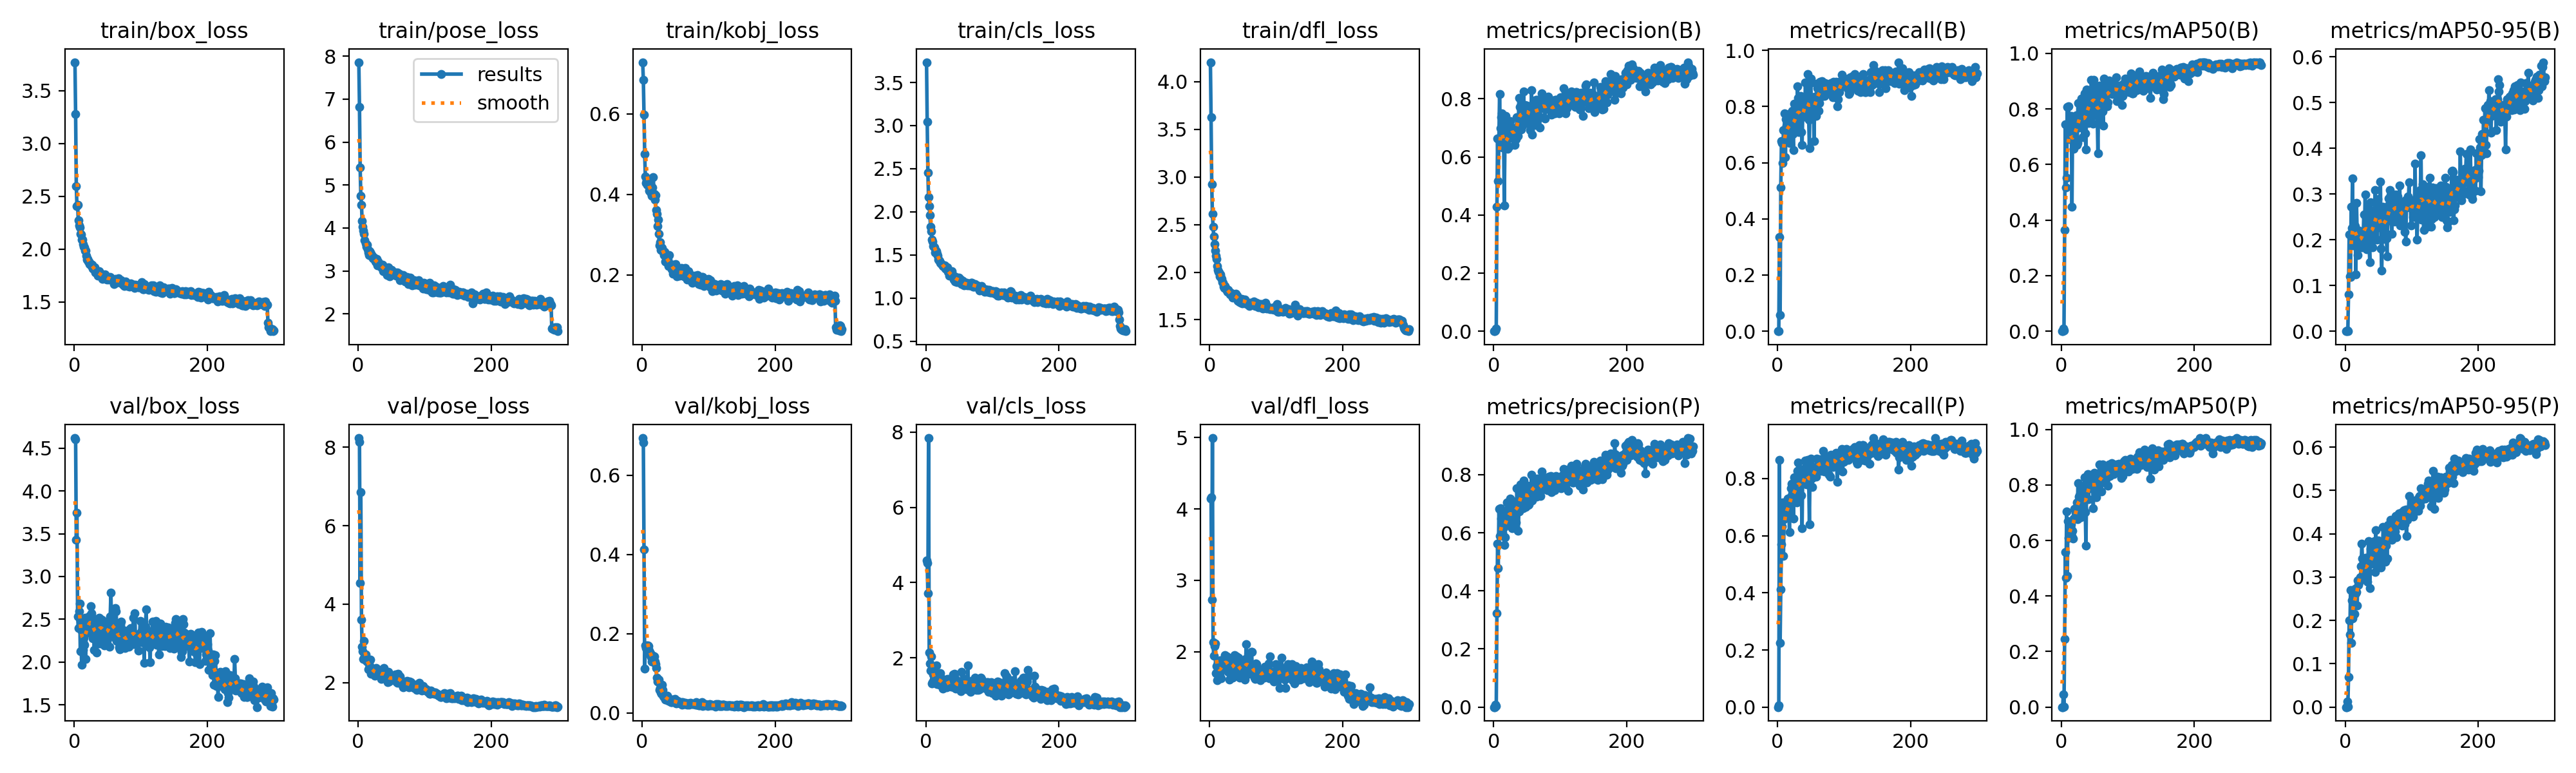

The file beside this chart, header and first rows:
epoch, time, train/box_loss, train/pose_loss, train/kobj_loss, train/cls_loss, train/dfl_loss, metrics/precision(B), metrics/recall(B), metrics/mAP50(B), metrics/mAP50-95(B), metrics/precision(P), metrics/recall(P), metrics/mAP50(P), metrics/mAP50-95(P), val/box_loss, val/pose_loss, val/kobj_loss, val/cls_loss, val/dfl_loss, lr/pg0, lr/pg1, lr/pg2
1, 10.01, 3.769, 7.858, 0.7287, 3.735, 4.203, 0, 0, 0, 0, 0, 0, 0, 0, 4.618, 8.231, 0.6935, 4.593, 4.144, 0.0005, 0.0005, 0.0005
2, 18.13, 3.277, 6.815, 0.6854, 3.045, 3.623, 0, 0, 0, 0, 0.0001, 0.00645, 5e-05, 1e-05, 4.604, 8.129, 0.6827, 4.515, 4.161, 0.001017, 0.001017, 0.001017
3, 29.49, 2.596, 5.406, 0.5984, 2.454, 2.92, 0.00353, 0.3355, 0.0094, 0.00202, 0.00911, 0.8645, 0.04601, 0.01227, 3.431, 4.547, 0.4122, 3.707, 2.725, 0.001531, 0.001531, 0.001531
4, 38.41, 2.403, 4.753, 0.5008, 2.168, 2.613, 0.00955, 0.05806, 0.00338, 0.00071, 0.00423, 0.2258, 0.00231, 0.00076, 3.747, 6.849, 0.112, 7.84, 4.993, 0.001982, 0.001982, 0.001982
5, 46.44, 2.419, 4.538, 0.4444, 2.065, 2.475, 0.4287, 0.5131, 0.3644, 0.08092, 0.3224, 0.4129, 0.2448, 0.06965, 2.531, 3.614, 0.1704, 2.144, 2.131, 0.001976, 0.001976, 0.001976
6, 55.31, 2.27, 4.158, 0.4278, 1.959, 2.376, 0.6643, 0.6766, 0.7442, 0.2119, 0.5618, 0.5708, 0.559, 0.2005, 2.399, 2.911, 0.1641, 1.844, 1.941, 0.00197, 0.00197, 0.00197
7, 62.02, 2.224, 4.027, 0.4351, 1.83, 2.295, 0.5173, 0.671, 0.5167, 0.1201, 0.4785, 0.6334, 0.4658, 0.1671, 2.595, 2.805, 0.1708, 1.659, 2.078, 0.001964, 0.001964, 0.001964
8, 68.94, 2.202, 3.943, 0.4234, 1.775, 2.23, 0.6657, 0.6, 0.5524, 0.1188, 0.6811, 0.7164, 0.7042, 0.2697, 2.685, 2.607, 0.1558, 2.035, 2.11, 0.001958, 0.001958, 0.001958
9, 77.53, 2.141, 3.857, 0.4256, 1.678, 2.174, 0.8166, 0.7161, 0.8077, 0.2719, 0.5888, 0.529, 0.4722, 0.1488, 2.126, 3.06, 0.1699, 1.311, 1.697, 0.001952, 0.001952, 0.001952
10, 85.86, 2.136, 3.713, 0.4315, 1.651, 2.138, 0.6985, 0.6727, 0.7131, 0.2257, 0.6851, 0.6581, 0.6708, 0.2458, 2.376, 2.674, 0.1689, 1.359, 1.797, 0.001946, 0.001946, 0.001946
11, 93.36, 2.086, 3.639, 0.4097, 1.599, 2.066, 0.7365, 0.7754, 0.8103, 0.3342, 0.6494, 0.6903, 0.6092, 0.2046, 1.967, 2.728, 0.1577, 1.551, 1.601, 0.00194, 0.00194, 0.00194
12, 101.3, 2.086, 3.559, 0.4072, 1.593, 2.025, 0.75, 0.6193, 0.7198, 0.1875, 0.6494, 0.6645, 0.6592, 0.2494, 2.453, 2.554, 0.1467, 1.421, 1.837, 0.001934, 0.001934, 0.001934
13, 108.9, 2.044, 3.608, 0.4107, 1.585, 2.005, 0.6327, 0.7557, 0.6908, 0.232, 0.601, 0.7193, 0.6605, 0.2475, 2.14, 2.542, 0.1509, 1.403, 1.673, 0.001928, 0.001928, 0.001928
14, 117.8, 2.02, 3.507, 0.403, 1.53, 1.995, 0.7206, 0.7323, 0.7532, 0.2316, 0.6706, 0.6831, 0.6564, 0.2159, 2.283, 2.594, 0.1404, 1.394, 1.728, 0.001922, 0.001922, 0.001922
15, 125, 2.016, 3.434, 0.3971, 1.553, 1.955, 0.6889, 0.7548, 0.7748, 0.2299, 0.6179, 0.7302, 0.6593, 0.2732, 2.201, 2.351, 0.129, 1.37, 1.679, 0.001916, 0.001916, 0.001916
16, 132.5, 1.984, 3.375, 0.4167, 1.54, 1.975, 0.4329, 0.6774, 0.4472, 0.124, 0.5582, 0.6839, 0.6177, 0.2626, 2.517, 2.469, 0.1349, 1.803, 1.874, 0.00191, 0.00191, 0.00191
17, 140, 1.986, 3.455, 0.4429, 1.511, 1.942, 0.6418, 0.7745, 0.754, 0.2803, 0.5837, 0.7057, 0.6342, 0.2664, 2.038, 2.432, 0.1444, 1.299, 1.628, 0.001904, 0.001904, 0.001904
18, 149.4, 1.937, 3.43, 0.4015, 1.489, 1.926, 0.7418, 0.671, 0.738, 0.215, 0.6429, 0.6129, 0.6082, 0.2343, 2.378, 2.587, 0.1424, 1.315, 1.796, 0.001898, 0.001898, 0.001898
19, 156.2, 1.902, 3.394, 0.3873, 1.448, 1.897, 0.6449, 0.7265, 0.6574, 0.167, 0.6554, 0.7355, 0.6798, 0.2919, 2.467, 2.233, 0.1288, 1.41, 1.849, 0.001892, 0.001892, 0.001892
20, 163.8, 1.909, 3.346, 0.398, 1.439, 1.89, 0.698, 0.7606, 0.7231, 0.1816, 0.7039, 0.767, 0.7142, 0.2827, 2.475, 2.325, 0.1234, 1.462, 1.825, 0.001886, 0.001886, 0.001886
21, 170.9, 1.883, 3.356, 0.3618, 1.431, 1.847, 0.6269, 0.7806, 0.7286, 0.22, 0.6305, 0.7816, 0.7008, 0.2886, 2.393, 2.333, 0.113, 1.283, 1.758, 0.00188, 0.00188, 0.00188
22, 180.2, 1.879, 3.298, 0.3519, 1.407, 1.836, 0.6848, 0.7849, 0.7778, 0.2139, 0.6482, 0.7488, 0.6883, 0.2947, 2.428, 2.362, 0.08874, 1.592, 1.861, 0.001874, 0.001874, 0.001874
23, 187.5, 1.858, 3.3, 0.3204, 1.402, 1.856, 0.6337, 0.7032, 0.6715, 0.1832, 0.6596, 0.7502, 0.7361, 0.3005, 2.537, 2.336, 0.07874, 1.332, 1.947, 0.001868, 0.001868, 0.001868
24, 195.3, 1.865, 3.31, 0.3373, 1.394, 1.835, 0.679, 0.6452, 0.6783, 0.1924, 0.6548, 0.6608, 0.6767, 0.3247, 2.336, 2.274, 0.07871, 1.463, 1.776, 0.001862, 0.001862, 0.001862
25, 202.3, 1.857, 3.261, 0.3021, 1.372, 1.828, 0.7237, 0.8113, 0.8222, 0.211, 0.7177, 0.8039, 0.807, 0.3766, 2.654, 2.187, 0.08376, 1.186, 1.935, 0.001856, 0.001856, 0.001856
26, 212.5, 1.838, 3.223, 0.2736, 1.369, 1.804, 0.665, 0.7427, 0.7331, 0.1833, 0.686, 0.7613, 0.7587, 0.3423, 2.571, 2.214, 0.05803, 1.361, 1.931, 0.00185, 0.00185, 0.00185
27, 219.1, 1.852, 3.199, 0.2807, 1.361, 1.796, 0.6872, 0.7613, 0.7657, 0.2021, 0.665, 0.7355, 0.7632, 0.3292, 2.456, 2.373, 0.06252, 1.312, 1.856, 0.001844, 0.001844, 0.001844
28, 226.5, 1.816, 3.278, 0.2617, 1.381, 1.813, 0.6929, 0.7424, 0.8155, 0.2553, 0.6146, 0.7806, 0.7229, 0.3094, 2.278, 2.287, 0.05112, 1.212, 1.713, 0.001838, 0.001838, 0.001838
29, 233.9, 1.817, 3.136, 0.2681, 1.338, 1.792, 0.6846, 0.7226, 0.7498, 0.209, 0.6259, 0.7161, 0.6828, 0.2991, 2.48, 2.225, 0.04852, 1.278, 1.834, 0.001832, 0.001832, 0.001832
30, 242.3, 1.827, 3.215, 0.2658, 1.349, 1.791, 0.6999, 0.8728, 0.8384, 0.2982, 0.6635, 0.827, 0.7672, 0.3451, 2.144, 2.272, 0.07127, 1.247, 1.61, 0.001826, 0.001826, 0.001826
31, 250, 1.825, 3.17, 0.2591, 1.333, 1.767, 0.6896, 0.8315, 0.7703, 0.198, 0.7069, 0.8559, 0.7923, 0.2961, 2.505, 2.329, 0.05762, 1.218, 1.858, 0.00182, 0.00182, 0.00182
32, 257.2, 1.779, 3.178, 0.2576, 1.354, 1.78, 0.6422, 0.7097, 0.6992, 0.1789, 0.7075, 0.7336, 0.7628, 0.3446, 2.388, 2.192, 0.04091, 1.431, 1.839, 0.001814, 0.001814, 0.001814
33, 265.5, 1.781, 3.138, 0.2493, 1.3, 1.752, 0.6928, 0.7806, 0.7607, 0.2212, 0.6704, 0.7871, 0.716, 0.2897, 2.341, 2.282, 0.04054, 1.399, 1.754, 0.001808, 0.001808, 0.001808
34, 274.5, 1.781, 3.095, 0.2563, 1.322, 1.734, 0.6616, 0.8129, 0.7496, 0.2481, 0.636, 0.7871, 0.7425, 0.3261, 2.113, 2.226, 0.03979, 1.348, 1.636, 0.001802, 0.001802, 0.001802
35, 281.2, 1.748, 3.105, 0.2333, 1.256, 1.747, 0.7359, 0.8387, 0.8566, 0.2699, 0.7523, 0.8229, 0.8277, 0.3825, 2.355, 2.103, 0.03308, 1.243, 1.778, 0.001796, 0.001796, 0.001796
36, 288.9, 1.779, 3.065, 0.2502, 1.277, 1.755, 0.7037, 0.7097, 0.7134, 0.1869, 0.6828, 0.7419, 0.7017, 0.3408, 2.497, 2.196, 0.03339, 1.441, 1.878, 0.00179, 0.00179, 0.00179
37, 295.1, 1.791, 3.146, 0.2455, 1.29, 1.766, 0.6724, 0.6645, 0.6546, 0.1508, 0.6064, 0.6263, 0.5823, 0.274, 2.516, 2.289, 0.03569, 1.424, 1.951, 0.001784, 0.001784, 0.001784
38, 304.7, 1.768, 3, 0.2294, 1.265, 1.744, 0.8038, 0.7742, 0.8707, 0.2821, 0.6737, 0.8323, 0.7997, 0.3652, 2.217, 2.165, 0.04339, 1.229, 1.664, 0.001778, 0.001778, 0.001778
39, 311.5, 1.763, 3.057, 0.2382, 1.309, 1.775, 0.7722, 0.8, 0.8071, 0.2154, 0.7551, 0.7959, 0.7871, 0.3384, 2.42, 2.372, 0.03938, 1.351, 1.89, 0.001772, 0.001772, 0.001772
40, 318.7, 1.766, 3.089, 0.2222, 1.25, 1.749, 0.773, 0.7908, 0.8472, 0.2084, 0.7661, 0.8031, 0.8381, 0.3316, 2.488, 2.272, 0.02936, 1.377, 1.929, 0.001766, 0.001766, 0.001766
41, 326, 1.751, 3.057, 0.2487, 1.257, 1.753, 0.6943, 0.7742, 0.7502, 0.1833, 0.7026, 0.7935, 0.7491, 0.3428, 2.495, 2.232, 0.03099, 1.551, 1.903, 0.00176, 0.00176, 0.00176
42, 335.5, 1.714, 2.956, 0.2253, 1.214, 1.701, 0.7786, 0.8849, 0.8672, 0.2592, 0.7484, 0.8637, 0.8259, 0.3588, 2.252, 2.231, 0.03287, 1.217, 1.711, 0.001754, 0.001754, 0.001754
43, 342.8, 1.755, 2.903, 0.226, 1.254, 1.716, 0.7078, 0.8127, 0.7818, 0.2117, 0.7309, 0.8412, 0.8014, 0.3723, 2.476, 2.098, 0.02824, 1.567, 1.911, 0.001748, 0.001748, 0.001748
44, 350.4, 1.741, 3.038, 0.2217, 1.194, 1.692, 0.7221, 0.7613, 0.7589, 0.1996, 0.6848, 0.7806, 0.789, 0.3832, 2.428, 2.022, 0.02737, 1.452, 1.803, 0.001742, 0.001742, 0.001742
45, 357.8, 1.749, 3.086, 0.2131, 1.244, 1.686, 0.8253, 0.9161, 0.9037, 0.3085, 0.779, 0.8642, 0.8021, 0.3123, 2.194, 2.279, 0.02673, 1.176, 1.633, 0.001736, 0.001736, 0.001736
46, 366.6, 1.762, 2.995, 0.2257, 1.234, 1.719, 0.7248, 0.8157, 0.8432, 0.2283, 0.7306, 0.8222, 0.8365, 0.4087, 2.419, 2.027, 0.02854, 1.233, 1.8, 0.00173, 0.00173, 0.00173
47, 374, 1.728, 2.881, 0.2032, 1.183, 1.68, 0.7795, 0.7525, 0.8134, 0.2848, 0.7456, 0.7935, 0.8089, 0.3521, 2.246, 2.143, 0.03399, 1.309, 1.656, 0.001724, 0.001724, 0.001724
48, 381.5, 1.715, 2.99, 0.2198, 1.216, 1.718, 0.7167, 0.6529, 0.7474, 0.2002, 0.6885, 0.6387, 0.7157, 0.3359, 2.457, 2.109, 0.03, 1.3, 1.831, 0.001718, 0.001718, 0.001718
49, 389, 1.709, 2.963, 0.2097, 1.207, 1.673, 0.7658, 0.8839, 0.904, 0.2887, 0.7288, 0.8493, 0.8377, 0.383, 2.246, 2.126, 0.03533, 1.257, 1.698, 0.001712, 0.001712, 0.001712
50, 397.6, 1.718, 3.02, 0.2264, 1.233, 1.712, 0.7772, 0.9004, 0.887, 0.2697, 0.7499, 0.8705, 0.8433, 0.3841, 2.39, 2.074, 0.0245, 1.259, 1.779, 0.001706, 0.001706, 0.001706
51, 405.5, 1.727, 2.945, 0.2095, 1.215, 1.696, 0.7641, 0.8, 0.8287, 0.2378, 0.7627, 0.8, 0.8077, 0.3471, 2.338, 2.11, 0.02429, 1.277, 1.732, 0.0017, 0.0017, 0.0017
52, 412.4, 1.711, 2.937, 0.1964, 1.197, 1.702, 0.7419, 0.7806, 0.7991, 0.2268, 0.6966, 0.7702, 0.7559, 0.3508, 2.418, 2.15, 0.02678, 1.29, 1.769, 0.001694, 0.001694, 0.001694
53, 419.9, 1.73, 2.968, 0.2058, 1.211, 1.712, 0.7643, 0.8194, 0.87, 0.3268, 0.6975, 0.8034, 0.8043, 0.3698, 2.177, 2.123, 0.02959, 1.112, 1.611, 0.001688, 0.001688, 0.001688
54, 428.9, 1.737, 2.918, 0.209, 1.165, 1.688, 0.7564, 0.8065, 0.7752, 0.1799, 0.7168, 0.8166, 0.7776, 0.3215, 2.531, 2.192, 0.02523, 1.629, 1.892, 0.001682, 0.001682, 0.001682
55, 435.9, 1.716, 2.919, 0.2038, 1.196, 1.669, 0.6922, 0.6774, 0.6411, 0.1322, 0.7501, 0.8326, 0.8146, 0.3704, 2.813, 2.075, 0.02447, 1.408, 2.106, 0.001676, 0.001676, 0.001676
56, 442.3, 1.718, 2.966, 0.1981, 1.17, 1.668, 0.7381, 0.8362, 0.8309, 0.2452, 0.7267, 0.8233, 0.8069, 0.3462, 2.409, 2.209, 0.0264, 1.205, 1.821, 0.00167, 0.00167, 0.00167
57, 450.2, 1.709, 2.885, 0.2005, 1.148, 1.678, 0.83, 0.8258, 0.8832, 0.272, 0.7992, 0.8217, 0.8751, 0.4158, 2.304, 2.027, 0.02347, 1.367, 1.728, 0.001664, 0.001664, 0.001664
58, 458.6, 1.703, 2.95, 0.2116, 1.166, 1.681, 0.676, 0.7673, 0.7524, 0.2014, 0.7101, 0.8061, 0.8045, 0.3701, 2.505, 2.117, 0.02472, 1.379, 1.9, 0.001658, 0.001658, 0.001658
59, 466.3, 1.703, 2.971, 0.2169, 1.176, 1.668, 0.7735, 0.8816, 0.8473, 0.2699, 0.7595, 0.871, 0.8151, 0.378, 2.304, 1.995, 0.02734, 1.36, 1.687, 0.001652, 0.001652, 0.001652
60, 473.7, 1.67, 2.918, 0.2116, 1.153, 1.645, 0.769, 0.8645, 0.8444, 0.2622, 0.7391, 0.8323, 0.7764, 0.3351, 2.294, 2.232, 0.02066, 1.442, 1.715, 0.001646, 0.001646, 0.001646
... 240 more rows
